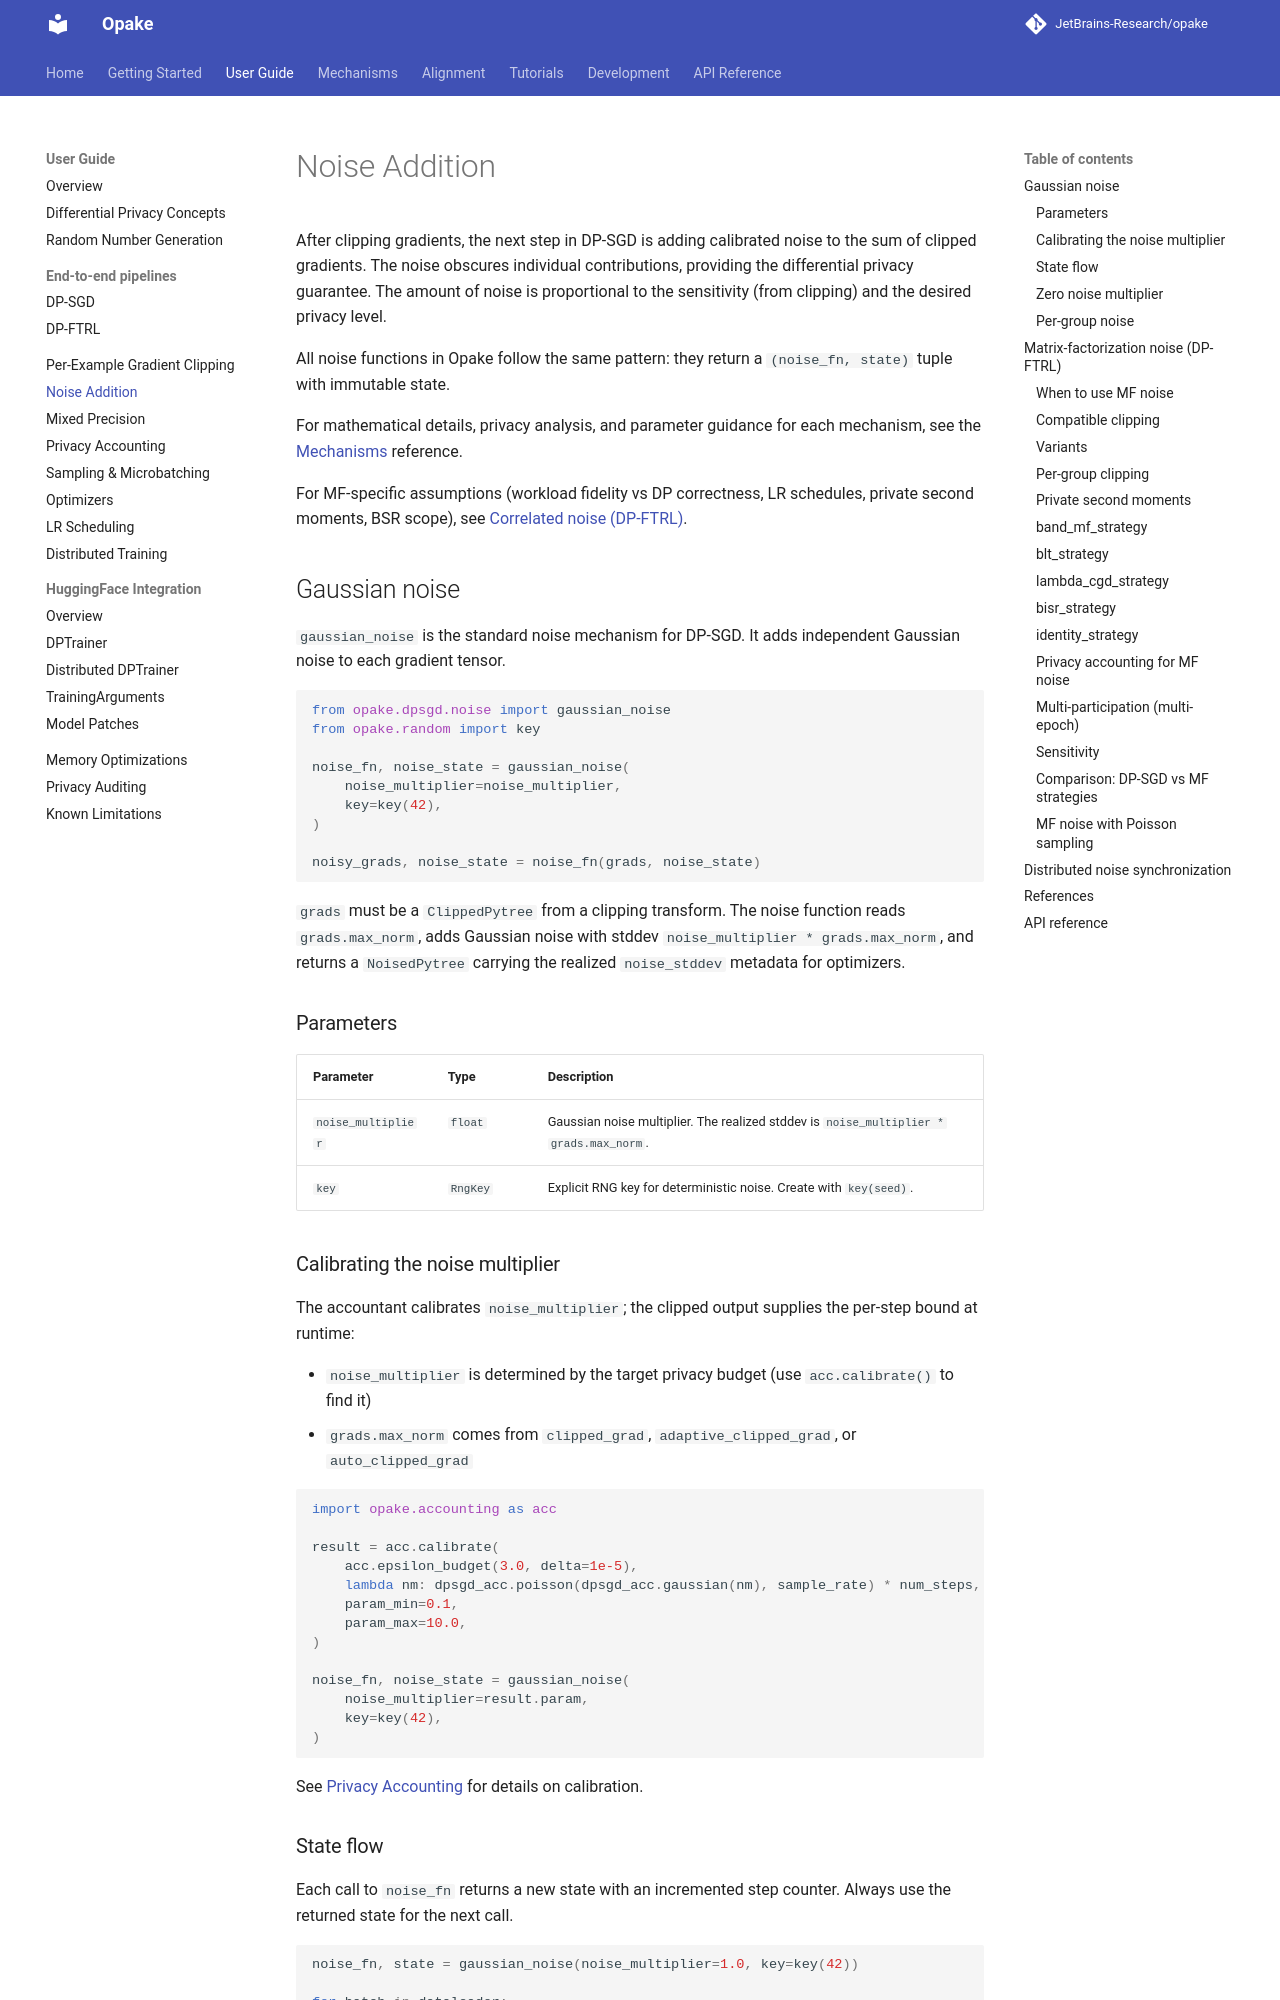

repository: JetBrains-Research/opake · page: 0.16.0/user-guide/noise/index.html · generator: mkdocs

# Noise Addition

After clipping gradients, the next step in DP-SGD is adding calibrated noise
to the sum of clipped gradients. The noise obscures individual contributions,
providing the differential privacy guarantee. The amount of noise is
proportional to the sensitivity (from clipping) and the desired privacy level.

All noise functions in Opake follow the same pattern: they return a
`(noise_fn, state)` tuple with immutable state.

For mathematical details, privacy analysis, and parameter guidance for
each mechanism, see the [Mechanisms](../mechanisms/index.md) reference.

For MF-specific assumptions (workload fidelity vs DP correctness, LR schedules,
private second moments, BSR scope), see [Correlated noise (DP-FTRL)](dp-ftrl.md).

## Gaussian noise

`gaussian_noise` is the standard noise mechanism for DP-SGD. It adds
independent Gaussian noise to each gradient tensor.

```python
from opake.dpsgd.noise import gaussian_noise
from opake.random import key

noise_fn, noise_state = gaussian_noise(
    noise_multiplier=noise_multiplier,
    key=key(42),
)

noisy_grads, noise_state = noise_fn(grads, noise_state)
```

`grads` must be a `ClippedPytree` from a clipping transform. The noise function
reads `grads.max_norm`, adds Gaussian noise with stddev
`noise_multiplier * grads.max_norm`, and returns a `NoisedPytree` carrying the
realized `noise_stddev` metadata for optimizers.

### Parameters

| Parameter | Type | Description |
|-----------|------|-------------|
| `noise_multiplier` | `float` | Gaussian noise multiplier. The realized stddev is `noise_multiplier * grads.max_norm`. |
| `key` | `RngKey` | Explicit RNG key for deterministic noise. Create with `key(seed)`. |

### Calibrating the noise multiplier

The accountant calibrates `noise_multiplier`; the clipped output supplies the
per-step bound at runtime:

- `noise_multiplier` is determined by the target privacy budget (use
  `acc.calibrate()` to find it)
- `grads.max_norm` comes from `clipped_grad`, `adaptive_clipped_grad`, or
    `auto_clipped_grad`

```python
import opake.accounting as acc

result = acc.calibrate(
    acc.epsilon_budget(3.0, delta=1e-5),
    lambda nm: dpsgd_acc.poisson(dpsgd_acc.gaussian(nm), sample_rate) * num_steps,
    param_min=0.1,
    param_max=10.0,
)

noise_fn, noise_state = gaussian_noise(
    noise_multiplier=result.param,
    key=key(42),
)
```

See [Privacy Accounting](accounting.md) for details on calibration.

### State flow

Each call to `noise_fn` returns a new state with an incremented step counter.
Always use the returned state for the next call.

```python
noise_fn, state = gaussian_noise(noise_multiplier=1.0, key=key(42))

for batch in dataloader:
    grads, clip_state = grad_fn(params, batch, state=clip_state)
    noisy_grads, state = noise_fn(grads, state)  # state advances
    updates, opt_state = optimizer.update(noisy_grads, opt_state)
    params = torchopt.apply_updates(params, updates)
```

Internally, noise at step t is generated from `fold_in(base_key, t)`, ensuring
deterministic per-step noise regardless of execution order.
